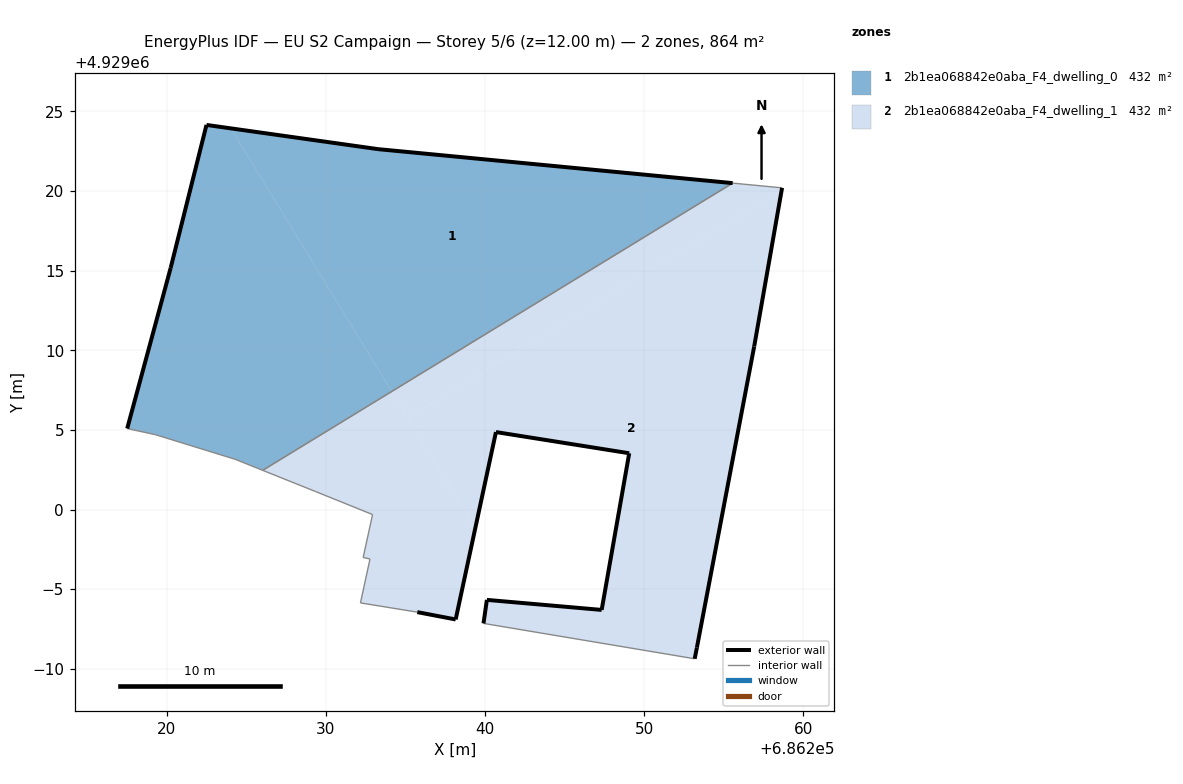
=== STOREY PLAN SPEC (per zone: floor XY polygon, exterior-wall plan segments, windows/doors) ===
zone 1: 2b1ea068842e0aba_F4_dwelling_0  (432.2 m²)
  floor: (686255.56, 4929020.50) (686233.28, 4929022.63) (686224.05, 4929023.94) (686234.15, 4929007.41)
  floor: (686234.15, 4929007.41) (686224.05, 4929023.94) (686222.51, 4929024.15) (686220.26, 4929015.17) (686217.53, 4929005.08) (686219.32, 4929004.70) (686224.31, 4929003.16) (686226.04, 4929002.46)
  exterior wall: (686220.26, 4929015.17) – (686222.51, 4929024.15)  [9.3 m]
  exterior wall: (686222.51, 4929024.15) – (686233.28, 4929022.63)  [10.9 m]
  exterior wall: (686233.28, 4929022.63) – (686255.56, 4929020.50)  [22.4 m]
  exterior wall: (686217.53, 4929005.08) – (686220.26, 4929015.17)  [10.5 m]
  interior walls: 4
zone 2: 2b1ea068842e0aba_F4_dwelling_1  (432.2 m²)
  floor: (686253.31, 4928991.32) (686256.91, 4929010.24) (686258.64, 4929020.07) (686235.18, 4929005.73) (686239.39, 4928998.83) (686240.69, 4929004.86) (686249.06, 4929003.53) (686247.33, 4928993.69) (686240.12, 4928994.32) (686239.91, 4928992.85) (686253.17, 4928990.63)
  floor: (686258.64, 4929020.07) (686258.66, 4929020.20) (686255.56, 4929020.50) (686234.15, 4929007.41) (686235.18, 4929005.73)
  floor: (686238.16, 4928993.09) (686239.39, 4928998.83) (686234.15, 4929007.41) (686226.04, 4929002.46) (686229.37, 4929001.12) (686232.94, 4928999.68) (686232.35, 4928996.99) (686232.78, 4928996.89) (686232.18, 4928994.13) (686235.75, 4928993.55)
  exterior wall: (686258.66, 4929020.20) – (686256.91, 4929010.24)  [10.1 m]
  exterior wall: (686256.91, 4929010.24) – (686253.31, 4928991.32)  [19.3 m]
  exterior wall: (686253.31, 4928991.32) – (686253.17, 4928990.63)  [0.7 m]
  exterior wall: (686239.91, 4928992.85) – (686240.12, 4928994.32)  [1.5 m]
  exterior wall: (686240.12, 4928994.32) – (686247.33, 4928993.69)  [7.2 m]
  exterior wall: (686247.33, 4928993.69) – (686249.06, 4929003.53)  [10.0 m]
  exterior wall: (686249.06, 4929003.53) – (686240.69, 4929004.86)  [8.5 m]
  exterior wall: (686240.69, 4929004.86) – (686238.16, 4928993.09)  [12.0 m]
  exterior wall: (686238.16, 4928993.09) – (686235.75, 4928993.55)  [2.5 m]
  interior walls: 9

=== DERIVED (storey summary) ===
Building: EU S2 Campaign
Storey: 5 of 6  (floor level z = 12.00 m)
Storey gross floor area: 864.4 m²
Zones on this storey: 2
  - 2b1ea068842e0aba_F4_dwelling_0: floor 432.2 m²; exterior wall 53.0 m (158.9 m²); WWR 0.0%
  - 2b1ea068842e0aba_F4_dwelling_1: floor 432.2 m²; exterior wall 71.8 m (215.3 m²); WWR 0.0%
Zone adjacency (shared interzone walls):
  - 2b1ea068842e0aba_F4_dwelling_0 ↔ 2b1ea068842e0aba_F4_dwelling_1